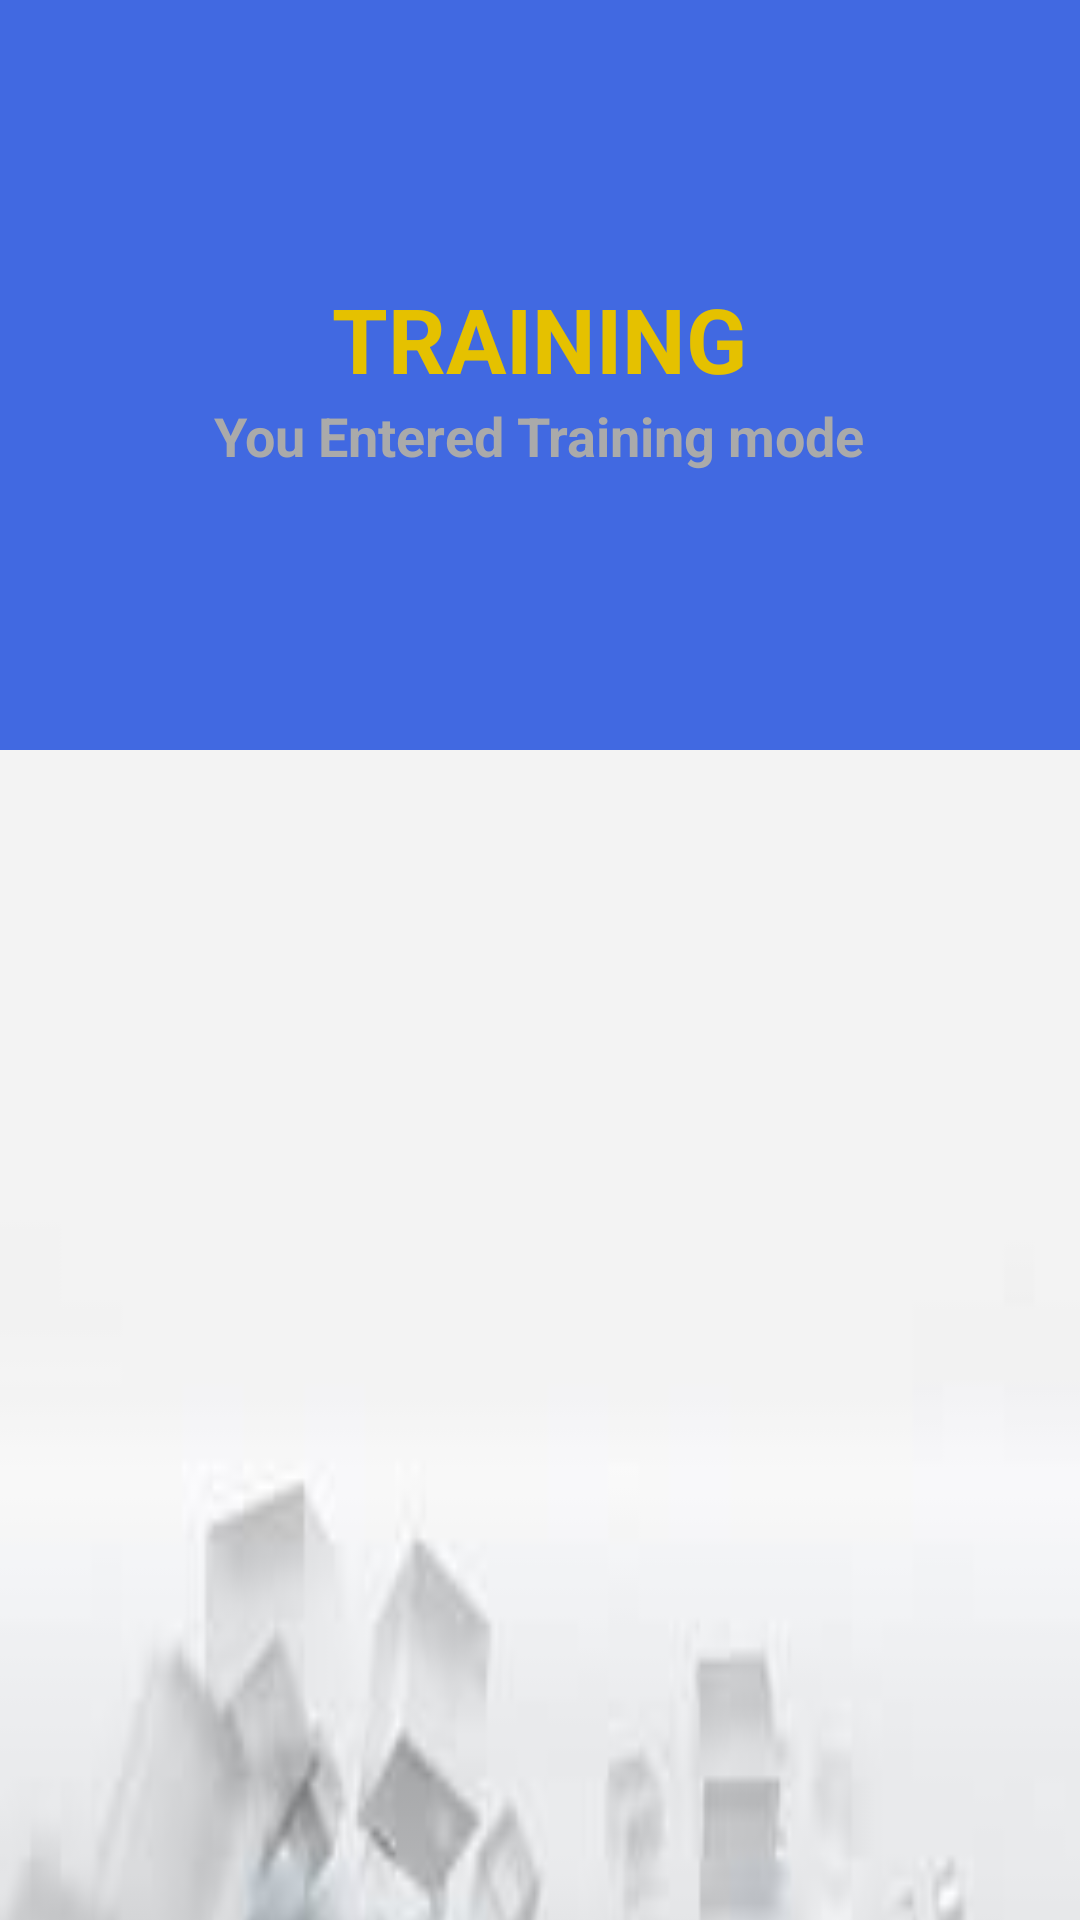

Produce the Android XML layout that renders to this screen, including the resource entries it uses.
<!-- AndroidManifest.xml: activity theme AppTheme.NoActionBar -->
<!-- res/layout/activity_main.xml -->
<?xml version="1.0" encoding="utf-8"?>
<android.support.design.widget.CoordinatorLayout xmlns:android="http://schemas.android.com/apk/res/android"
    xmlns:app="http://schemas.android.com/apk/res-auto"
    android:id="@+id/main_content"
    android:layout_width="match_parent"
    android:layout_height="match_parent"
    android:background="@android:color/white"
    android:fitsSystemWindows="true">

    <android.support.design.widget.AppBarLayout
        android:id="@+id/appbar"
        android:layout_width="match_parent"
        android:layout_height="@dimen/detail_backdrop_height"
        android:fitsSystemWindows="true"
        android:theme="@style/ThemeOverlay.AppCompat.Dark.ActionBar">

        <android.support.design.widget.CollapsingToolbarLayout
            android:id="@+id/collapsing_toolbar"
            android:layout_width="match_parent"
            android:layout_height="match_parent"
            android:fitsSystemWindows="true"
            app:contentScrim="?attr/colorPrimary"
            app:expandedTitleMarginEnd="64dp"
            app:expandedTitleMarginStart="48dp"
            app:expandedTitleTextAppearance="@android:color/transparent"
            app:layout_scrollFlags="scroll|exitUntilCollapsed">

            <RelativeLayout
                android:layout_width="wrap_content"
                android:layout_height="wrap_content">

                <ImageView
                    android:id="@+id/backdrop"
                    android:layout_width="match_parent"
                    android:layout_height="match_parent"
                    android:fitsSystemWindows="true"
                    android:scaleType="centerCrop"
                    app:layout_collapseMode="parallax" />

                <LinearLayout
                    android:layout_width="wrap_content"
                    android:layout_height="wrap_content"
                    android:layout_centerInParent="true"
                    android:gravity="center_horizontal"
                    android:orientation="vertical">

                    <TextView
                        android:id="@+id/love_music"
                        android:layout_width="wrap_content"
                        android:layout_height="wrap_content"
                        android:text="@string/backdrop_title"
                        android:textStyle="bold"
                        android:textColor="@color/colorAccent"
                        android:textSize="@dimen/backdrop_title" />

                    <TextView
                        android:layout_width="wrap_content"
                        android:layout_height="wrap_content"
                        android:text="@string/backdrop_subtitle"
                        android:textStyle="bold"
                        android:textColor="@android:color/darker_gray"
                        android:textSize="@dimen/backdrop_subtitle" />

                </LinearLayout>
            </RelativeLayout>

            <android.support.v7.widget.Toolbar
                android:id="@+id/toolbar"
                android:layout_width="match_parent"
                android:layout_height="?attr/actionBarSize"
                app:layout_collapseMode="pin"
                app:popupTheme="@style/ThemeOverlay.AppCompat.Light" />

        </android.support.design.widget.CollapsingToolbarLayout>

    </android.support.design.widget.AppBarLayout>

    <include layout="@layout/content_main" />

</android.support.design.widget.CoordinatorLayout>
<!-- res/layout/content_main.xml (included above) -->
<?xml version="1.0" encoding="utf-8"?>
<RelativeLayout xmlns:android="http://schemas.android.com/apk/res/android"
    xmlns:app="http://schemas.android.com/apk/res-auto"
    xmlns:tools="http://schemas.android.com/tools"
    android:layout_width="match_parent"
    android:layout_height="match_parent"
    android:background="@drawable/b_image"
    android:padding="8dp"
    app:layout_behavior="@string/appbar_scrolling_view_behavior"
    tools:context="com.example.john.hbb.activities.home.MainActivity"
    tools:showIn="@layout/activity_main">

    <android.support.v7.widget.RecyclerView
        android:id="@+id/recycler_view"
        android:layout_width="match_parent"
        android:layout_height="wrap_content"
        android:clipToPadding="false"
        android:scrollbars="vertical" />

</RelativeLayout>
<!-- resources referenced by this layout -->
<resources>
  <color name="colorAccent">#e5c100</color>
  <dimen name="backdrop_subtitle">18dp</dimen>
  <dimen name="backdrop_title">30dp</dimen>
  <dimen name="detail_backdrop_height">250dp</dimen>
  <!-- drawable b_image: jpeg bitmap (drawable, 2241 bytes) -->
  <string name="backdrop_subtitle">You Entered Training mode</string>
  <string name="backdrop_title">TRAINING</string>
  <style name="AppTheme.NoActionBar">
          <item name="windowActionBar">false</item>
          <item name="windowNoTitle">true</item>
      </style>
</resources>
